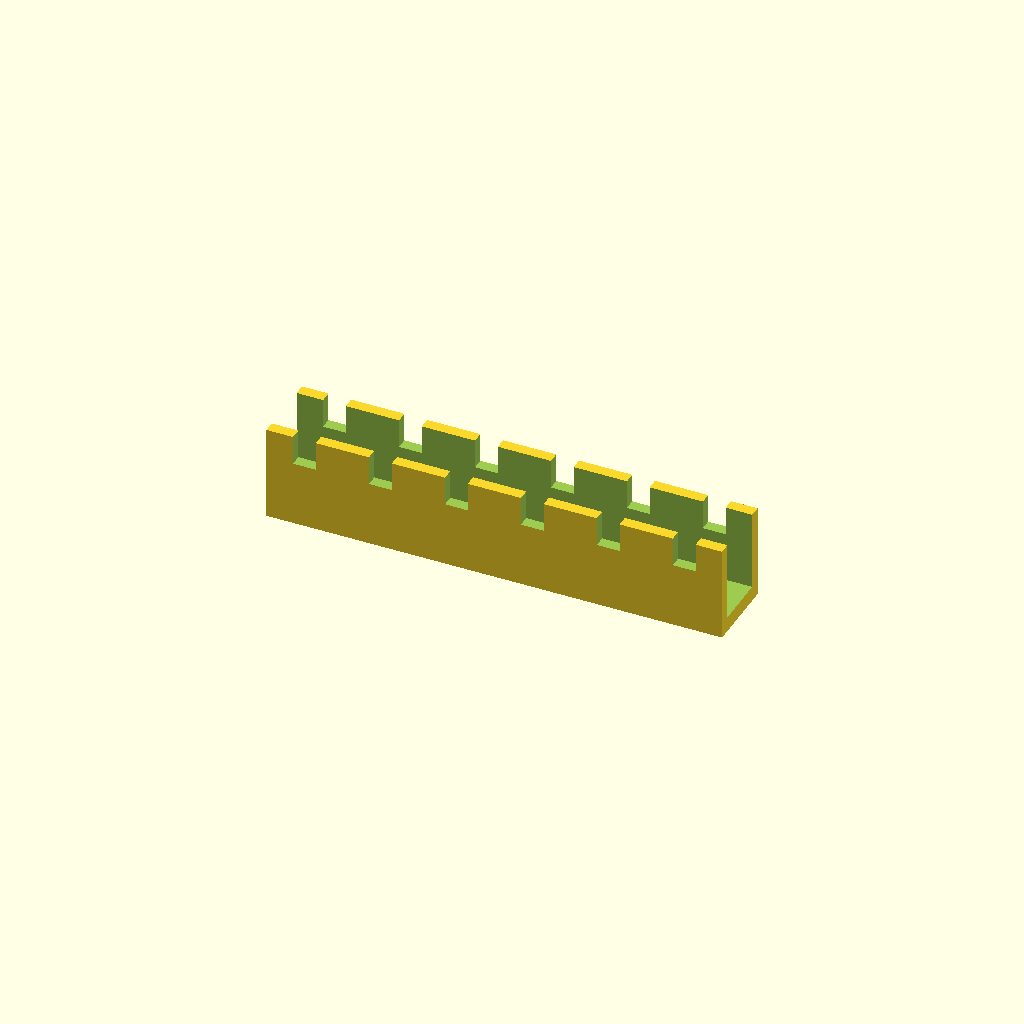
Cell 1: the model at its default parameters.
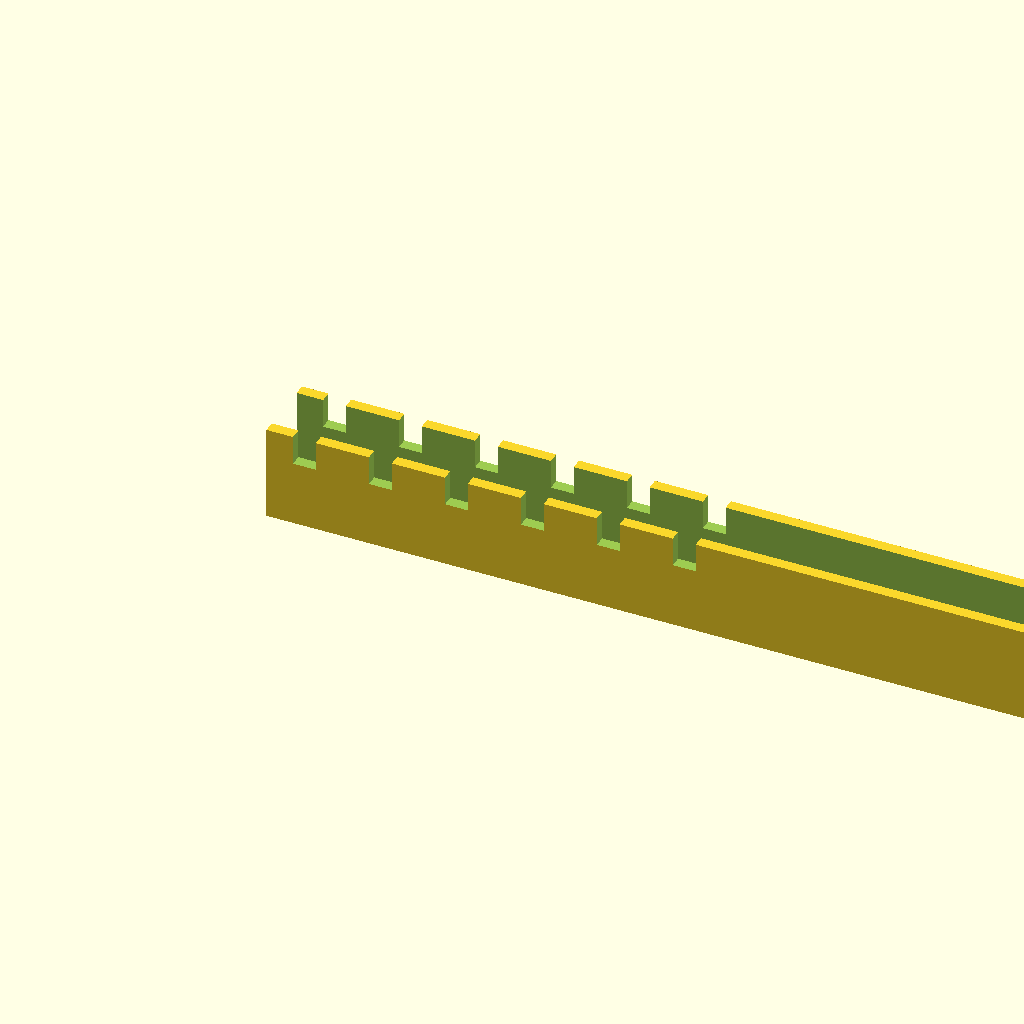
Cell 2 — channel_l set to 240, the other parameters unchanged.
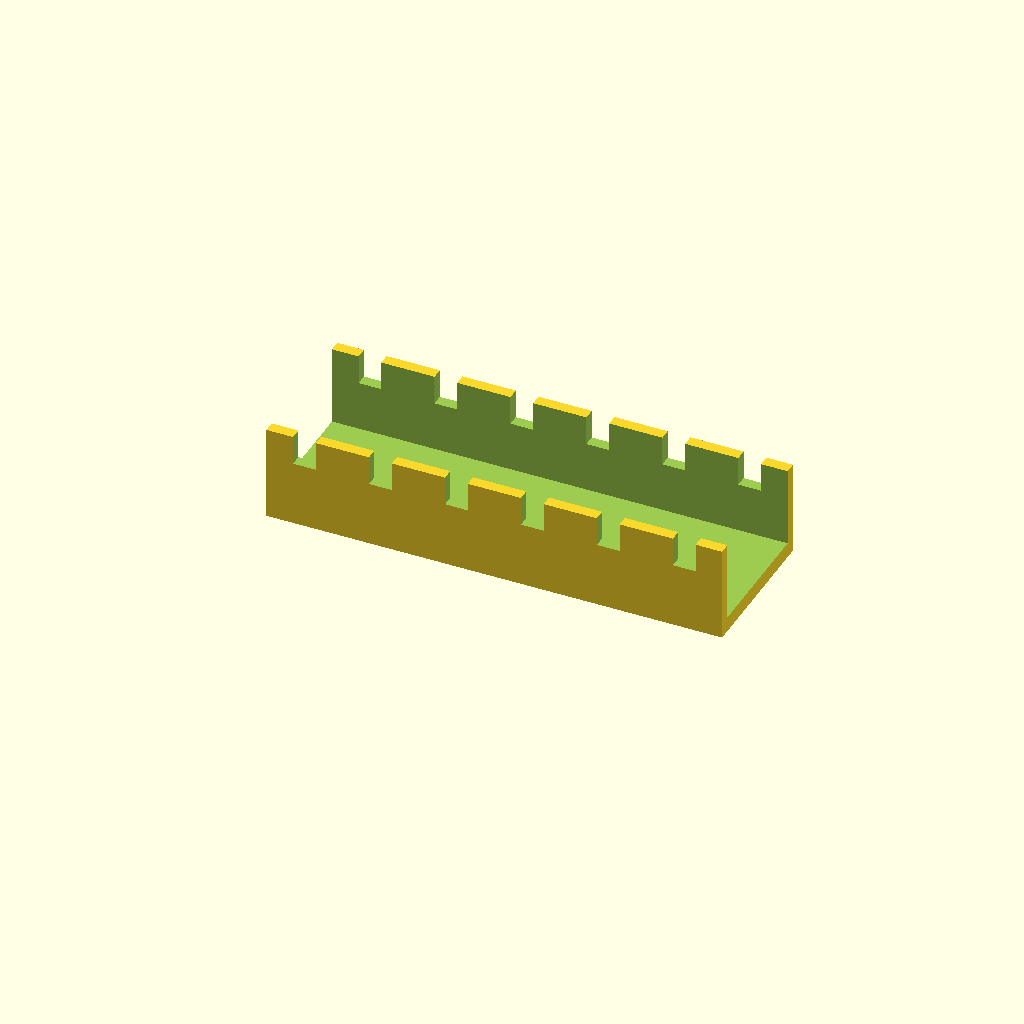
Cell 3 — channel_w set to 40, the other parameters unchanged.
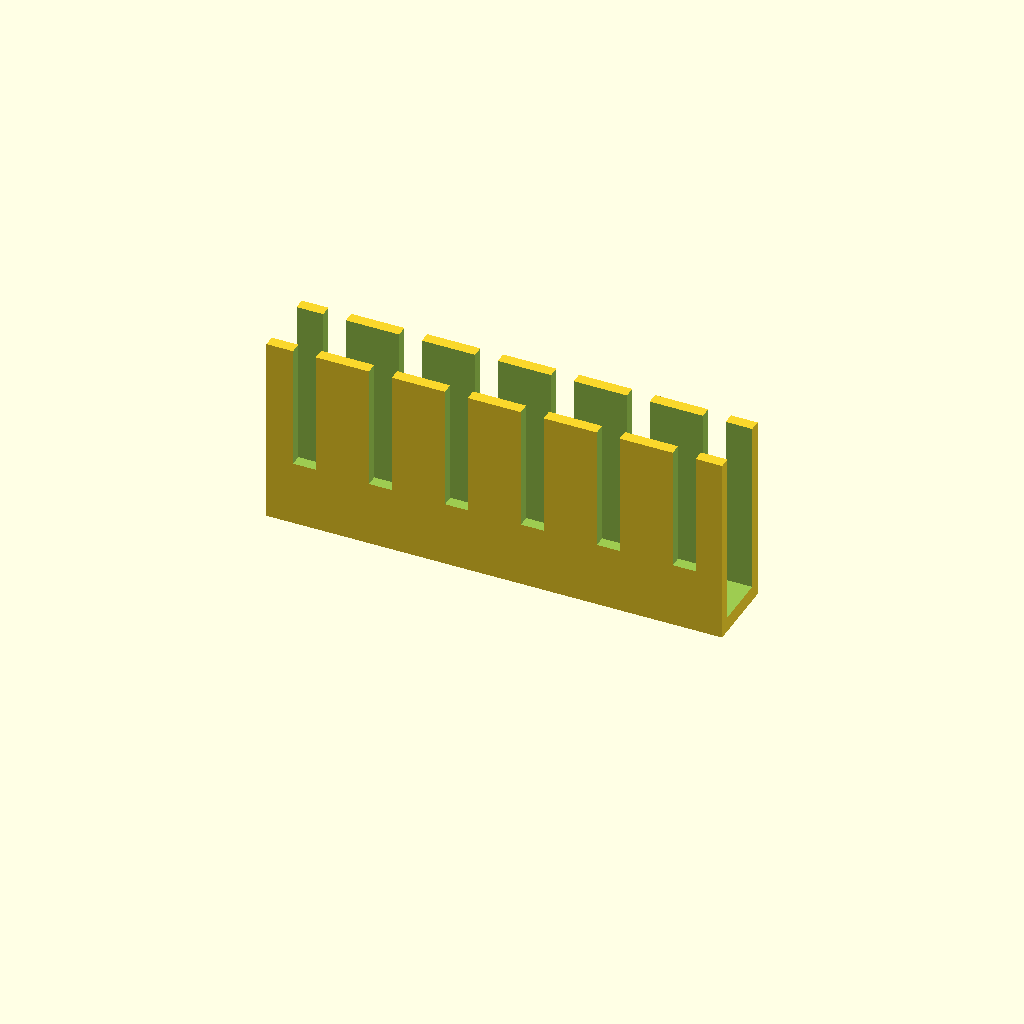
Cell 4: the same model with channel_h = 50.
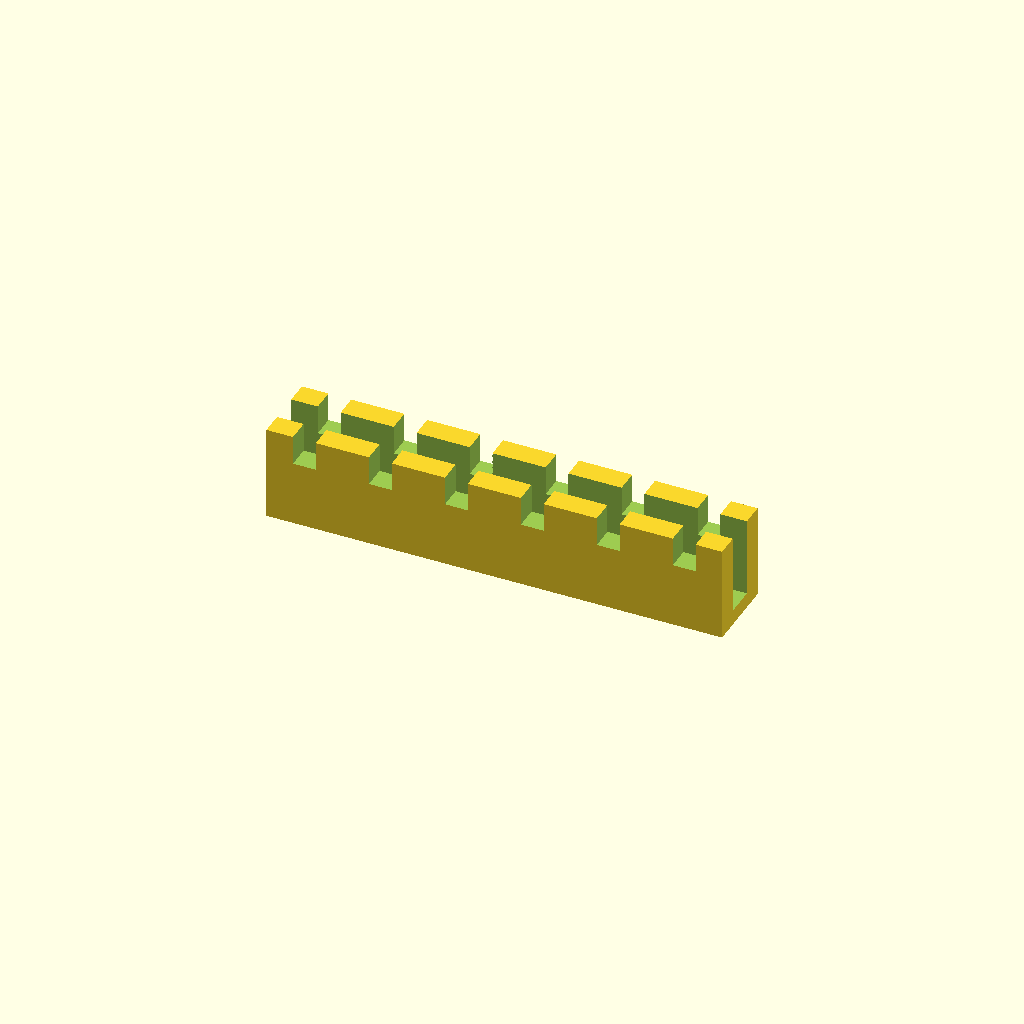
Cell 5: the same model with channel_t = 6.
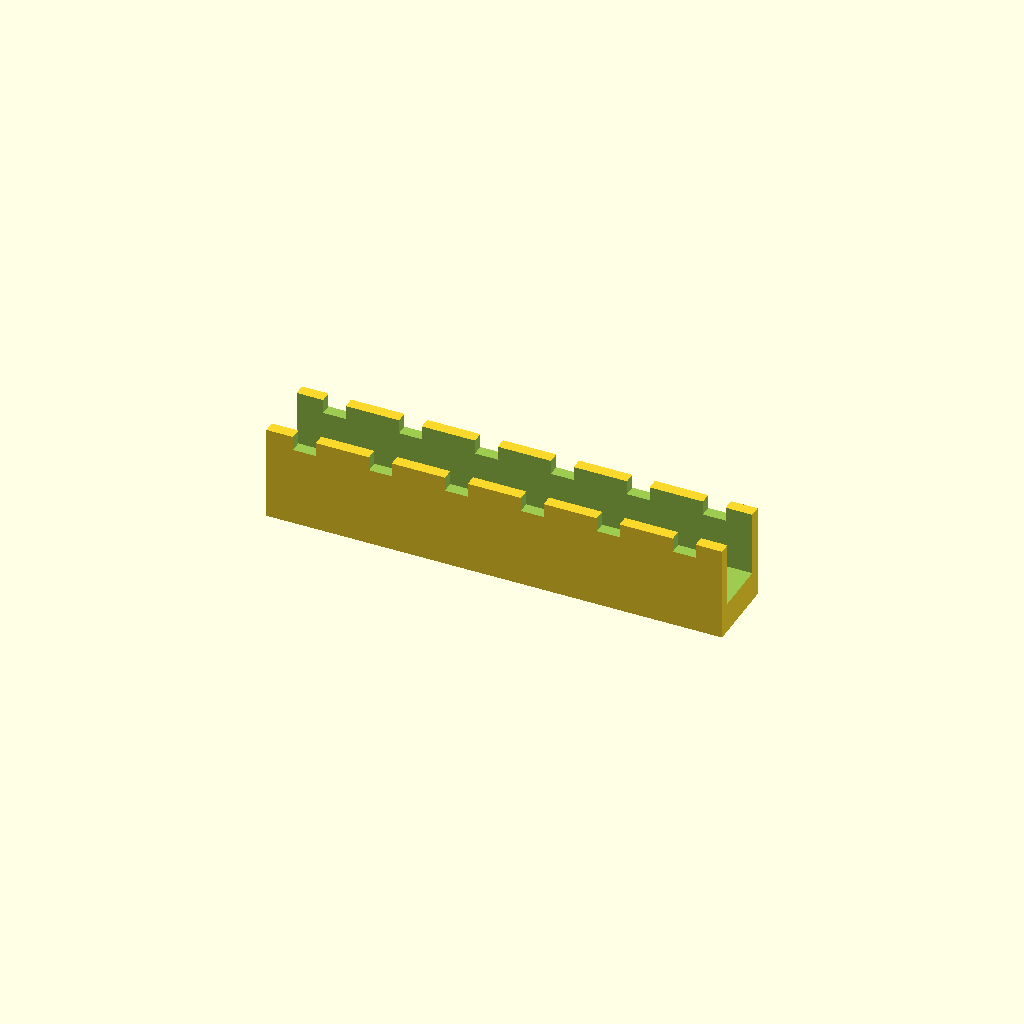
Cell 6 — floor_t set to 8, the other parameters unchanged.
All cells are drawn from one camera (rotation 55°, 0°, 25°, orthographic, colour scheme Cornfield), so only the parameter changes between them.
The OpenSCAD source (optional_data/data/gen2/ducts/part_0075.scad):
$fn = 32;

// ----------------------------------------------------------------------
// Cable duct: 120 x 20 x 25 mm, 6 fingers
// ----------------------------------------------------------------------

// --- parameters (mm) ---
channel_l = 120;          // duct length, X
channel_w = 20;           // duct width, Y
channel_h = 25;           // duct height, Z
channel_t = 3;            // side wall thickness
floor_t = 4;              // floor thickness
slot_w = 6;               // finger slot width
slot_h = 13.25;           // finger slot height
fingers = 6;              // number of finger slots per side
pitch = 20;               // finger pitch

module shell() {
  difference() {
    cube([channel_l, channel_w, channel_h]);
    /* open top channel */
    translate([-channel_t - 1, channel_t, floor_t])
      cube([channel_l + 2 * channel_t + 2, channel_w - 2 * channel_t, channel_h + 1]);
  }
}

difference() {
  union() {
    shell();
  }
  /* finger slots cut through both side walls */
  for (i = [0 : fingers - 1]) translate([pitch / 2 + i * pitch - slot_w / 2, -1, floor_t + slot_h]) cube([slot_w, channel_w + 2, channel_h]);
}
Parameter table extracted from the source (name, type, default, range or options):
channel_l: number, default 120
channel_w: number, default 20
channel_h: number, default 25
channel_t: number, default 3
floor_t: number, default 4
slot_w: number, default 6
slot_h: number, default 13.25
fingers: number, default 6
pitch: number, default 20
